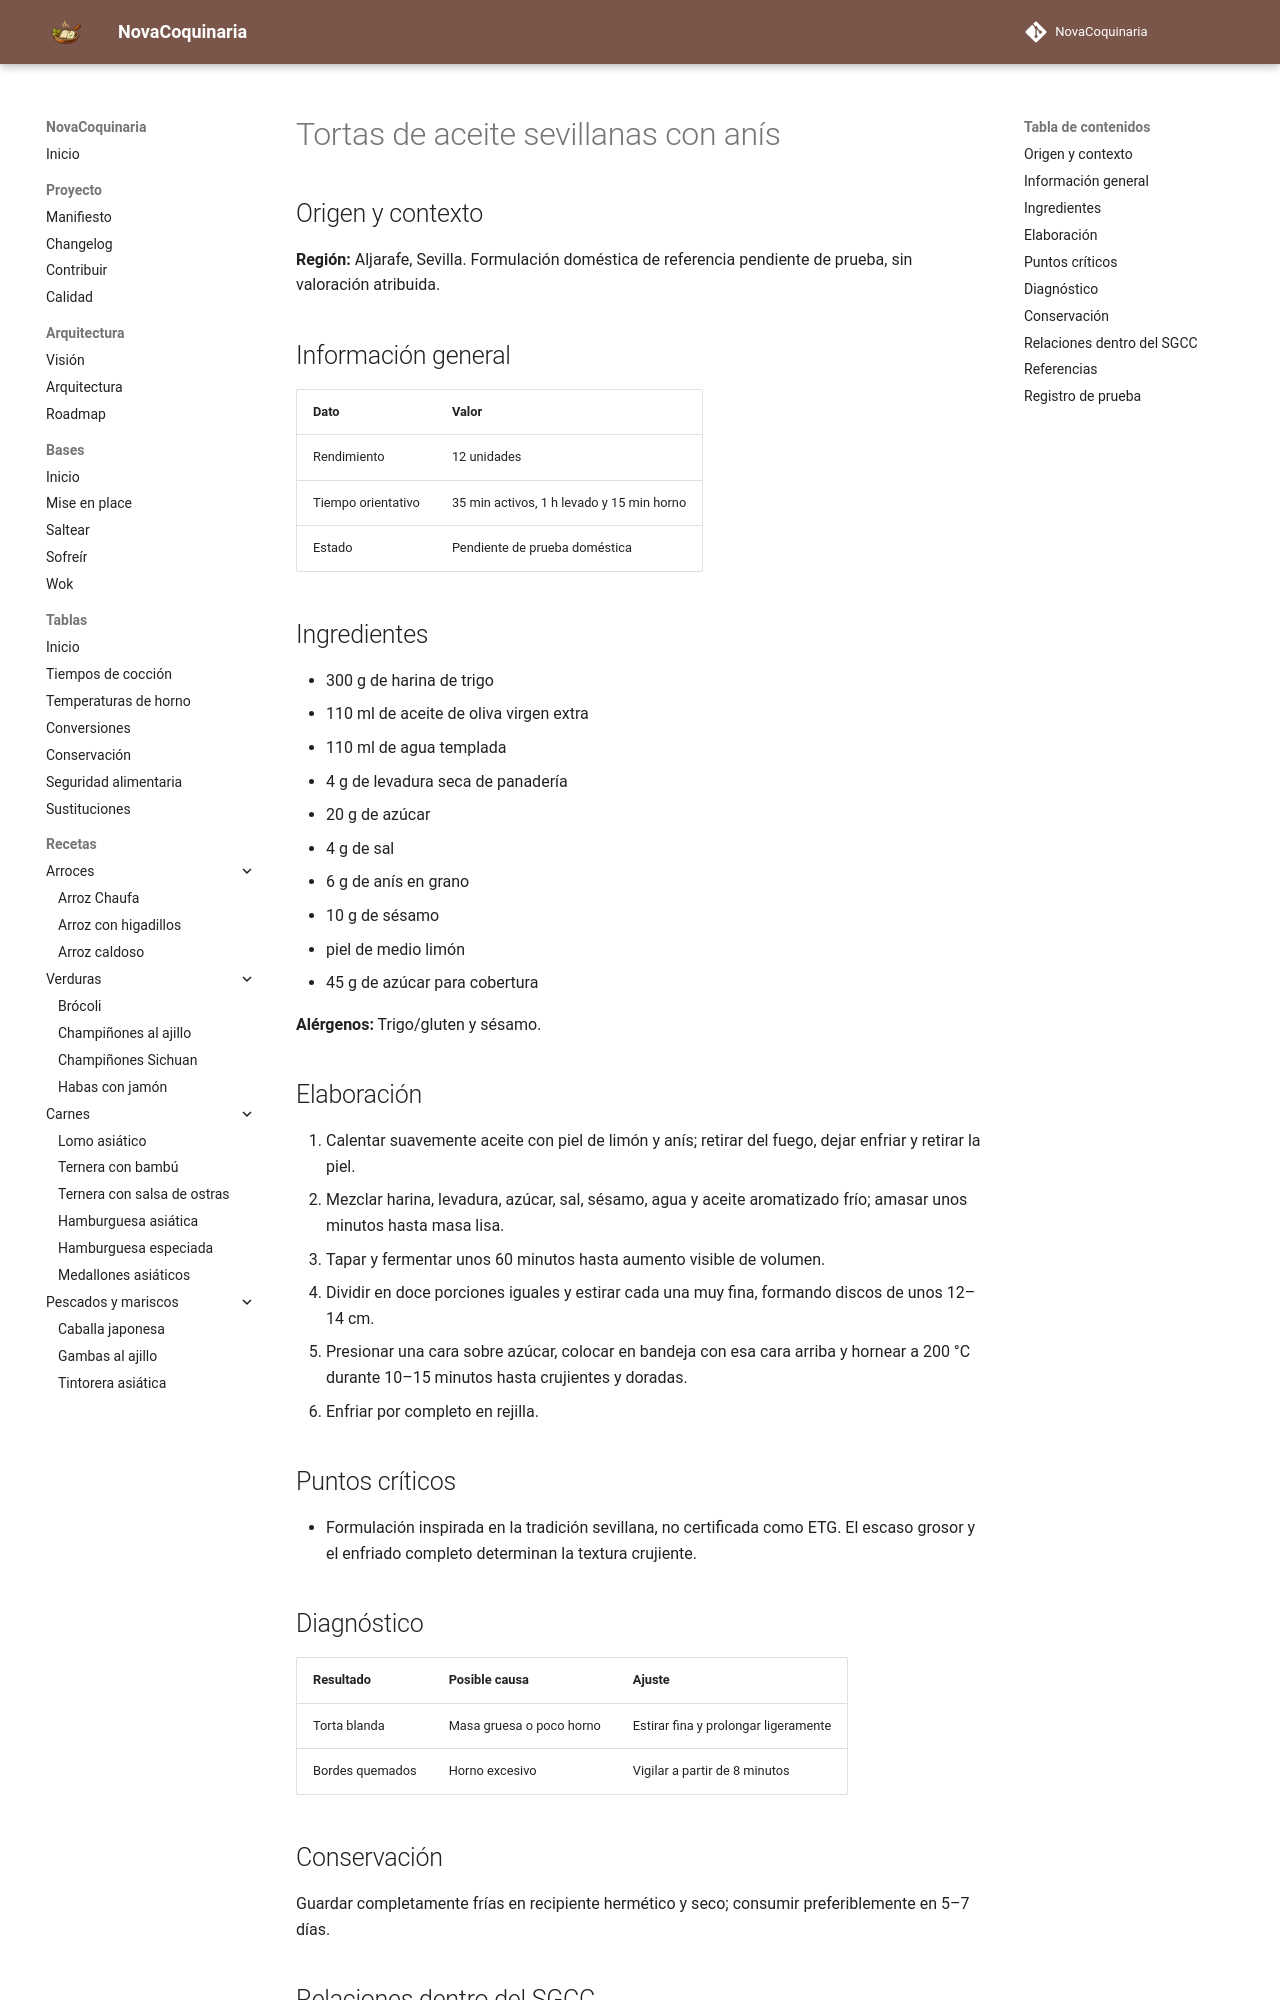

repository: fran-eliot/NovaCoquinaria · page: 10_Horno/tortas_de_aceite_sevillanas_con_anis.html · generator: mkdocs

---
id: REC-585
tipo: receta
titulo: Tortas de aceite sevillanas con anís
categoria: Horno
estado: borrador
version: 1.0.0
ultima_revision: 2026-11-18
etiquetas:
  - cocina-espanola
  - tradicional
  - receta-propuesta
  - pendiente-de-prueba
---

# Tortas de aceite sevillanas con anís

## Origen y contexto

**Región:** Aljarafe, Sevilla. Formulación doméstica de referencia pendiente de prueba, sin valoración atribuida.

## Información general

| Dato | Valor |
|---|---|
| Rendimiento | 12 unidades |
| Tiempo orientativo | 35 min activos, 1 h levado y 15 min horno |
| Estado | Pendiente de prueba doméstica |

## Ingredientes

- 300 g de harina de trigo
- 110 ml de aceite de oliva virgen extra
- 110 ml de agua templada
- 4 g de levadura seca de panadería
- 20 g de azúcar
- 4 g de sal
- 6 g de anís en grano
- 10 g de sésamo
- piel de medio limón
- 45 g de azúcar para cobertura

**Alérgenos:** Trigo/gluten y sésamo.

## Elaboración

1. Calentar suavemente aceite con piel de limón y anís; retirar del fuego, dejar enfriar y retirar la piel.
2. Mezclar harina, levadura, azúcar, sal, sésamo, agua y aceite aromatizado frío; amasar unos minutos hasta masa lisa.
3. Tapar y fermentar unos 60 minutos hasta aumento visible de volumen.
4. Dividir en doce porciones iguales y estirar cada una muy fina, formando discos de unos 12–14 cm.
5. Presionar una cara sobre azúcar, colocar en bandeja con esa cara arriba y hornear a 200 °C durante 10–15 minutos hasta crujientes y doradas.
6. Enfriar por completo en rejilla.

## Puntos críticos

- Formulación inspirada en la tradición sevillana, no certificada como ETG. El escaso grosor y el enfriado completo determinan la textura crujiente.

## Diagnóstico

| Resultado | Posible causa | Ajuste |
|---|---|---|
| Torta blanda | Masa gruesa o poco horno | Estirar fina y prolongar ligeramente |
| Bordes quemados | Horno excesivo | Vigilar a partir de 8 minutos |

## Conservación

Guardar completamente frías en recipiente hermético y seco; consumir preferiblemente en 5–7 días.
